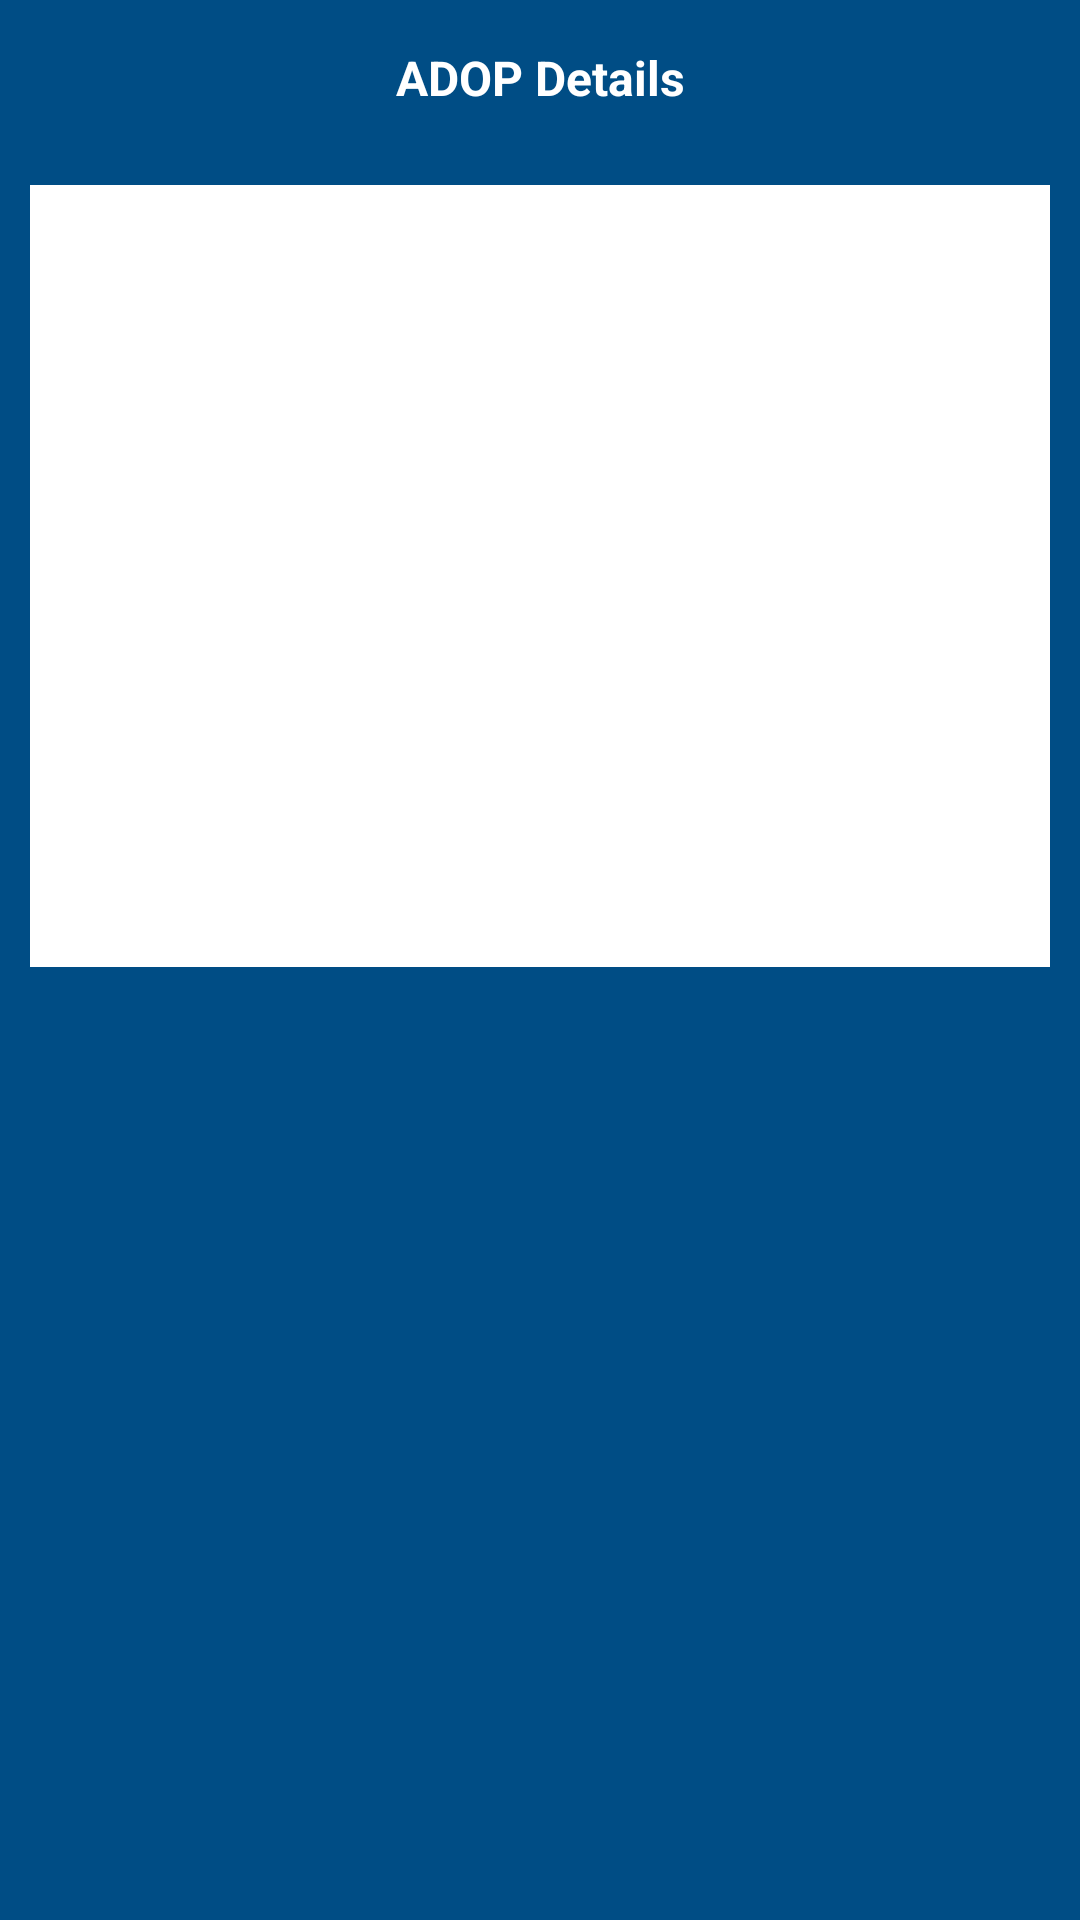

Write the Android layout XML for this screen, with the resource values it uses.
<!-- AndroidManifest.xml: application theme Theme.NewAgeSys -->
<!-- res/layout/fragment_post_detail.xml -->
<?xml version="1.0" encoding="utf-8"?>
<layout xmlns:android="http://schemas.android.com/apk/res/android"
    xmlns:app="http://schemas.android.com/apk/res-auto"
    xmlns:tools="http://schemas.android.com/tools">
    <data>

        <variable
            name="post"
            type="com.bizify.data.model.AodpList" />
    </data>
    <LinearLayout
        android:layout_width="match_parent"
        android:layout_height="match_parent"
        android:background="@color/purple_200"
        android:orientation="vertical"
        tools:context="com.bizify.ui.fragments.PostDetailFragment">

        <LinearLayout
            android:layout_width="match_parent"
            android:layout_height="wrap_content"
            android:background="@color/purple_200">

            <TextView
                android:layout_width="match_parent"
                android:layout_height="wrap_content"
                android:layout_gravity="center"
                android:gravity="center"
                android:padding="15dp"
                android:text="@string/adop_details"
                android:textColor="@color/white"
                android:textSize="16sp"
                android:textStyle="bold">

            </TextView>
        </LinearLayout>

        <ScrollView
            android:layout_width="match_parent"
            android:layout_height="match_parent">

            <LinearLayout
                android:layout_width="match_parent"
                android:layout_height="wrap_content"
                android:layout_margin="@dimen/dimen10dp"
                android:background="@color/white"
                android:orientation="vertical">

                <ImageView
                    android:id="@+id/iv_post"
                    android:layout_width="match_parent"
                    android:layout_height="150dp"
                    android:scaleType="centerCrop"
                    >

                </ImageView>

                <LinearLayout
                    android:layout_width="match_parent"
                    android:layout_height="wrap_content"
                    android:orientation="horizontal"
                    android:padding="@dimen/dimen10dp"
                    android:weightSum="3">

                    <TextView
                        android:id="@+id/title"
                        android:layout_width="0dp"
                        android:layout_height="wrap_content"
                        android:text="@{post.title}"
                        android:layout_weight="2"
                        android:textColor="@color/black"
                        android:layout_marginEnd="5dp"
                        android:textSize="16sp"
                        android:textStyle="bold" />

                    <TextView
                        android:id="@+id/date"
                        android:layout_width="0dp"
                        android:layout_height="wrap_content"
                        android:layout_weight="1"
                        android:textColor="@color/black"
                        android:textSize="12sp" />
                </LinearLayout>

                <TextView
                    android:id="@+id/tv_decription"
                    android:layout_width="match_parent"
                    android:layout_height="match_parent"
                    android:layout_marginTop="20dp"
                    android:paddingHorizontal="@dimen/dimen10dp"
                    android:textColor="@color/black"
                    android:text="@{post.explanation}"
                    android:paddingBottom="30dp"
                    android:textSize="14sp">

                </TextView>
            </LinearLayout>
        </ScrollView>

    </LinearLayout>
</layout>
<!-- resources referenced by this layout -->
<resources>
  <color name="black">#FF000000</color>
  <color name="purple_200">#004D85</color>
  <color name="white">#FFFFFFFF</color>
  <dimen name="dimen10dp">10dp</dimen>
  <string name="adop_details">ADOP Details</string>
  <style name="Theme.NewAgeSys" parent="Theme.MaterialComponents.DayNight.DarkActionBar">
          
          <item name="colorPrimary">@color/purple_500</item>
          <item name="colorPrimaryVariant">@color/purple_700</item>
          <item name="colorOnPrimary">@color/white</item>
          
          <item name="colorSecondary">@color/teal_200</item>
          <item name="colorSecondaryVariant">@color/teal_700</item>
          <item name="colorOnSecondary">@color/black</item>
          
          <item name="android:statusBarColor" tools:targetApi="l">?attr/colorPrimaryVariant</item>
          <item name="android:textColorHint">#8F8E8E</item>
          
      </style>
  <color name="purple_500">#0b3d91</color>
  <color name="purple_700">#004D85</color>
  <color name="teal_200">#E5ED76</color>
  <color name="teal_700">#E5ED76</color>
</resources>
